Labelled photos from "dataset", an image-classification folder in Raushan94kr/AI_Disaster_Response_Assistant. The possible labels are: destroyed, major damage, minor damage, no damage.

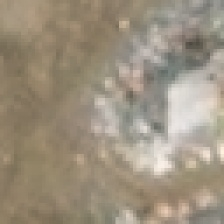
Label: destroyed

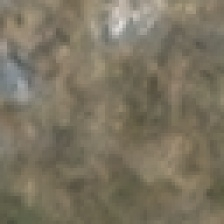
Label: destroyed

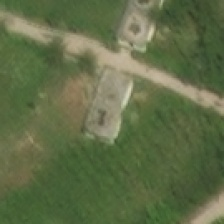
Label: minor damage

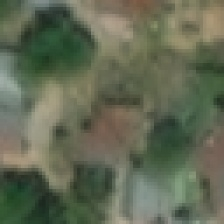
Label: no damage

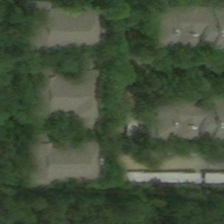
Label: major damage

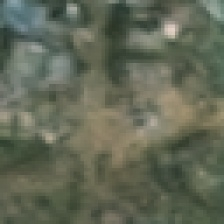
Label: major damage
